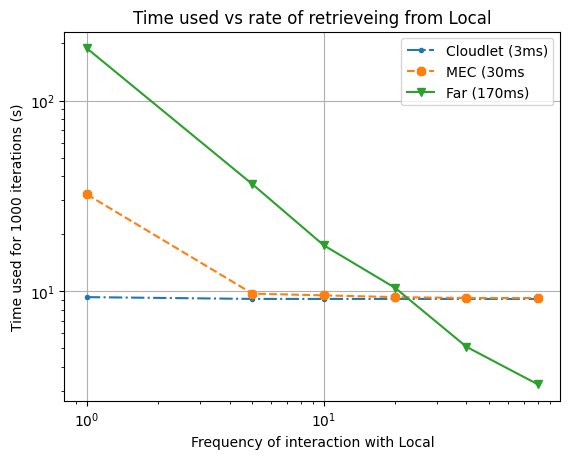

This figure's Python source:

# %%
import matplotlib.pyplot as plt
import numpy as np
plt.rcParams["font.family"] = "CMU Serif"

# source ./bin/activate

# plt.axis([50, 1050, 0, 10000])



cloudlet_time = [9.3, 9.1, 9.1, 9.1, 9.1, 9.1]
mec_time = [32.2, 9.7, 9.5, 9.3, 9.2, 9.2]
far_time = [188.4, 36.4, 17.4, 10.4, 5.1, 3.24]


# higher X is worse



xaxis = [1,5,10,20, 40, 80]
plt.plot(xaxis, cloudlet_time, '.-.', label="Cloudlet (3ms)")
plt.plot(xaxis, mec_time, '8--', label="MEC (30ms")
plt.plot(xaxis, far_time, 'v-', label="Far (170ms)")



plt.xlabel("Frequency of interaction with Local")
plt.ylabel("Time used for 1000 iterations (s)")
plt.yscale('log')
plt.xscale('log')
plt.grid(True)
plt.title("Time used vs rate of retrieveing from Local") 
plt.legend()
# plt.show()
plt.savefig("All_latency.png", dpi=800)
# %%
